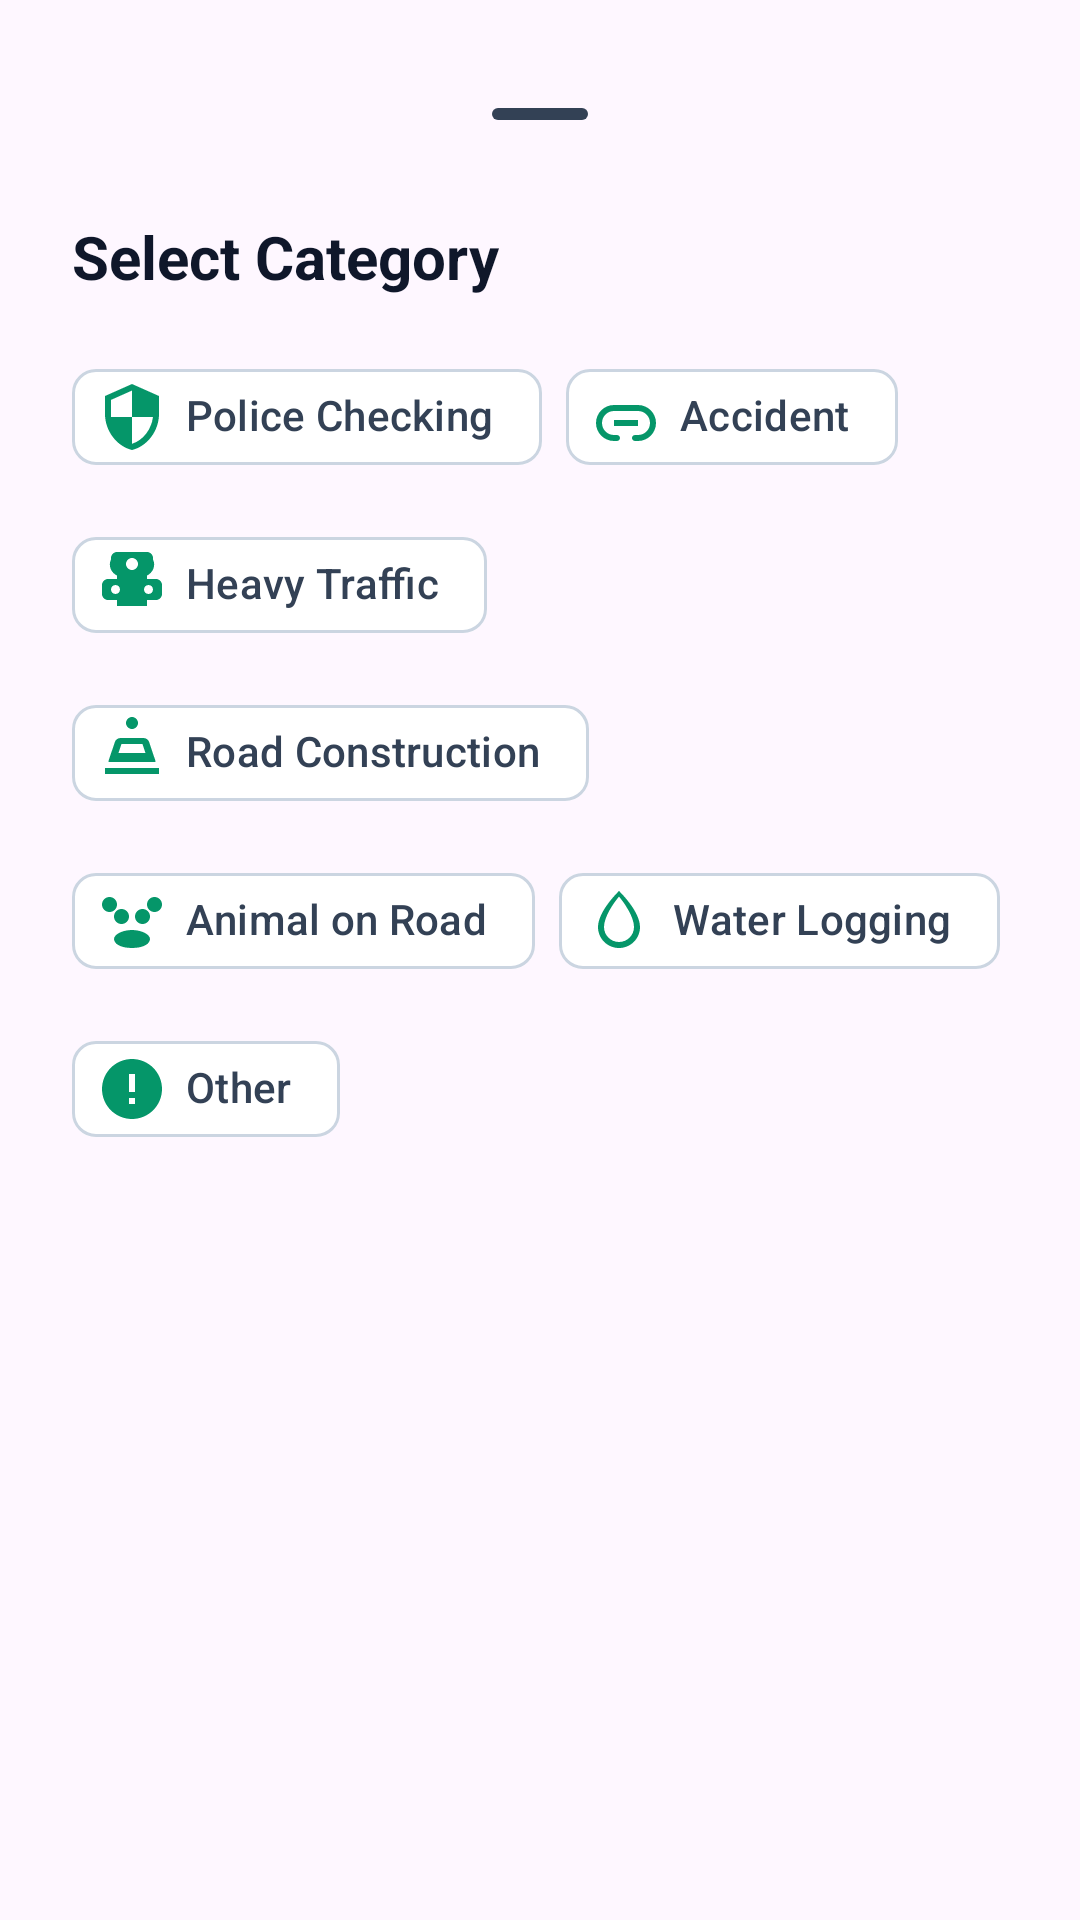

Reconstruct the res/layout file that produces this screen, plus the resources it refers to.
<!-- AndroidManifest.xml: application theme Theme.RouteGuard -->
<!-- res/layout/bottom_sheet_category_selection.xml -->
<?xml version="1.0" encoding="utf-8"?>
<androidx.constraintlayout.widget.ConstraintLayout xmlns:android="http://schemas.android.com/apk/res/android"
    xmlns:app="http://schemas.android.com/apk/res-auto"
    android:layout_width="match_parent"
    android:layout_height="wrap_content"
    android:padding="24dp">

    <com.google.android.material.bottomsheet.BottomSheetDragHandleView
        android:id="@+id/dragHandle"
        android:layout_width="match_parent"
        android:layout_height="wrap_content"
        app:layout_constraintTop_toTopOf="parent" />

    <TextView
        android:id="@+id/tvCategoryTitle"
        android:layout_width="wrap_content"
        android:layout_height="wrap_content"
        android:text="Select Category"
        android:textColor="?attr/colorOnSurface"
        android:textSize="20sp"
        android:textStyle="bold"
        app:layout_constraintStart_toStartOf="parent"
        app:layout_constraintTop_toBottomOf="@id/dragHandle" />

    <com.google.android.material.chip.ChipGroup
        android:id="@+id/cgCategories"
        android:layout_width="match_parent"
        android:layout_height="wrap_content"
        android:layout_marginTop="16dp"
        app:singleSelection="true"
        app:selectionRequired="false"
        app:layout_constraintTop_toBottomOf="@id/tvCategoryTitle">

        <com.google.android.material.chip.Chip
            style="@style/Widget.Material3.Chip.Filter"
            android:layout_width="wrap_content"
            android:layout_height="wrap_content"
            android:tag="POLICE_CHECKING"
            android:text="@string/police_checking"
            app:chipIcon="@drawable/ic_police"
            app:chipIconSize="24dp"
            app:chipIconTint="?attr/colorPrimary"
            app:chipIconVisible="true" />

        <com.google.android.material.chip.Chip
            style="@style/Widget.Material3.Chip.Filter"
            android:layout_width="wrap_content"
            android:layout_height="wrap_content"
            android:tag="ACCIDENT"
            android:text="@string/accident"
            app:chipIcon="@drawable/ic_accident"
            app:chipIconSize="24dp"
            app:chipIconTint="?attr/colorPrimary"
            app:chipIconVisible="true" />

        <com.google.android.material.chip.Chip
            style="@style/Widget.Material3.Chip.Filter"
            android:layout_width="wrap_content"
            android:layout_height="wrap_content"
            android:tag="HEAVY_TRAFFIC"
            android:text="@string/heavy_traffic"
            app:chipIcon="@drawable/ic_traffic"
            app:chipIconSize="24dp"
            app:chipIconTint="?attr/colorPrimary"
            app:chipIconVisible="true" />

        <com.google.android.material.chip.Chip
            style="@style/Widget.Material3.Chip.Filter"
            android:layout_width="wrap_content"
            android:layout_height="wrap_content"
            android:tag="ROAD_CONSTRUCTION"
            android:text="@string/road_construction"
            app:chipIcon="@drawable/ic_construction"
            app:chipIconSize="24dp"
            app:chipIconTint="?attr/colorPrimary"
            app:chipIconVisible="true" />

        <com.google.android.material.chip.Chip
            style="@style/Widget.Material3.Chip.Filter"
            android:layout_width="wrap_content"
            android:layout_height="wrap_content"
            android:tag="ANIMAL_ON_ROAD"
            android:text="@string/animal_on_road"
            app:chipIcon="@drawable/ic_animal"
            app:chipIconSize="24dp"
            app:chipIconTint="?attr/colorPrimary"
            app:chipIconVisible="true" />

        <com.google.android.material.chip.Chip
            style="@style/Widget.Material3.Chip.Filter"
            android:layout_width="wrap_content"
            android:layout_height="wrap_content"
            android:tag="WATER_LOGGING"
            android:text="@string/water_logging"
            app:chipIcon="@drawable/ic_water_logging"
            app:chipIconSize="24dp"
            app:chipIconTint="?attr/colorPrimary"
            app:chipIconVisible="true" />

        <com.google.android.material.chip.Chip
            style="@style/Widget.Material3.Chip.Filter"
            android:layout_width="wrap_content"
            android:layout_height="wrap_content"
            android:tag="OTHER"
            android:text="@string/other"
            app:chipIcon="@drawable/ic_other"
            app:chipIconSize="24dp"
            app:chipIconTint="?attr/colorPrimary"
            app:chipIconVisible="true" />

    </com.google.android.material.chip.ChipGroup>

</androidx.constraintlayout.widget.ConstraintLayout>
<!-- resources referenced by this layout -->
<resources>
  <!-- drawable ic_accident (drawable) -->
  <vector xmlns:android="http://schemas.android.com/apk/res/android"
      android:width="24dp"
      android:height="24dp"
      android:viewportWidth="24"
      android:viewportHeight="24">
    <path
        android:fillColor="#FFFFFF"
        android:pathData="M22,14c0,3.31 -2.69,6 -6,6h-1c-0.55,0 -1,-0.45 -1,-1s0.45,-1 1,-1h1c2.21,0 4,-1.79 4,-4s-1.79,-4 -4,-4H8c-2.21,0 -4,1.79 -4,4s1.79,4 4,4h1c0.55,0 1,0.45 1,1s-0.45,1 -1,1H8c-3.31,0 -6,-2.69 -6,-6s2.69,-6 6,-6h8C19.31,8 22,10.69 22,14zM8,13h8v2H8V13z"/>
  </vector>
  <!-- drawable ic_construction (drawable) -->
  <vector xmlns:android="http://schemas.android.com/apk/res/android"
      android:width="24dp"
      android:height="24dp"
      android:viewportWidth="24"
      android:viewportHeight="24">
    <path
        android:fillColor="#FFFFFF"
        android:pathData="M21,19H3v-2h18V19zM19.78,14.5l-2.07,-6.19C17.43,7.45 16.64,7 15.75,7H8.25c-0.89,0 -1.68,0.45 -1.96,1.31L4.22,14.5C4.08,14.93 4.22,15 4.5,15h15C19.78,15 19.92,14.93 19.78,14.5zM16.5,12h-9l1,-3h7L16.5,12zM12,4c1.1,0 2,-0.9 2,-2s-0.9,-2 -2,-2s-2,0.9 -2,2S10.9,4 12,4z"/>
  </vector>
  <!-- drawable ic_other (drawable) -->
  <vector xmlns:android="http://schemas.android.com/apk/res/android"
      android:width="24dp"
      android:height="24dp"
      android:viewportWidth="24"
      android:viewportHeight="24">
    <path
        android:fillColor="#FFFFFF"
        android:pathData="M12,2C6.48,2 2,6.48 2,12s4.48,10 10,10s10,-4.48 10,-10S17.52,2 12,2zM13,17h-2v-2h2V17zM13,13h-2V7h2V13z"/>
  </vector>
  <!-- drawable ic_police (drawable) -->
  <vector xmlns:android="http://schemas.android.com/apk/res/android"
      android:width="24dp"
      android:height="24dp"
      android:viewportWidth="24"
      android:viewportHeight="24">
    <path
        android:fillColor="#FFFFFF"
        android:pathData="M12,1L3,5v6c0,5.55 3.84,10.74 9,12c5.16,-1.26 9,-6.45 9,-12V5l-9,-4zm0,10.99h7c-0.53,4.12 -3.28,7.79 -7,8.94V12H5V6.3l7,-3.11v8.8z"/>
  </vector>
  <!-- drawable ic_water_logging (drawable) -->
  <vector xmlns:android="http://schemas.android.com/apk/res/android"
      android:width="24dp"
      android:height="24dp"
      android:viewportWidth="24"
      android:viewportHeight="24">
    <path
        android:fillColor="#FFFFFF"
        android:pathData="M12,2c0,0 -7,6.67 -7,12c0,3.87 3.13,7 7,7s7,-3.13 7,-7C19,8.67 12,2 12,2zM12,19c-2.76,0 -5,-2.24 -5,-5c0,-3.45 3.32,-8.14 5,-10.15c1.68,2.01 5,6.7 5,10.15C17,16.76 14.76,19 12,19z"/>
  </vector>
  <string name="accident">Accident</string>
  <string name="animal_on_road">Animal on Road</string>
  <string name="heavy_traffic">Heavy Traffic</string>
  <string name="other">Other</string>
  <string name="police_checking">Police Checking</string>
  <string name="road_construction">Road Construction</string>
  <string name="water_logging">Water Logging</string>
  <style name="Theme.RouteGuard" parent="Base.Theme.RouteGuard" />
  <color name="rg_primary">#059669</color>
  <color name="rg_on_primary">#FFFFFF</color>
  <color name="rg_primary_container">#D1FAE5</color>
  <color name="rg_on_primary_container">#064E3B</color>
  <color name="rg_secondary">#2563EB</color>
  <color name="rg_on_secondary">#FFFFFF</color>
  <color name="rg_secondary_container">#DBEAFE</color>
  <color name="rg_on_secondary_container">#1E3A8A</color>
  <color name="rg_tertiary">#D97706</color>
  <color name="rg_on_tertiary">#FFFFFF</color>
  <color name="rg_tertiary_container">#FEF3C7</color>
  <color name="rg_on_tertiary_container">#78350F</color>
  <color name="rg_surface">#FFFFFF</color>
  <color name="rg_on_surface">#0F172A</color>
  <color name="rg_surface_variant">#F8FAFC</color>
  <color name="rg_on_surface_variant">#334155</color>
  <color name="rg_outline">#CBD5E1</color>
</resources>
